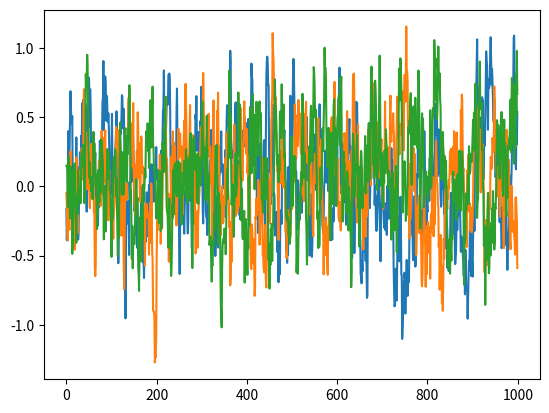

Python code for this plot:
# --------------------------------------
# Ornstein-Uhlenbeck Noise
# Author: Flood Sung
# Date: 2016.5.4
# Reference: https://github.com/rllab/rllab/blob/master/rllab/exploration_strategies/ou_strategy.py
# --------------------------------------

import numpy as np
import numpy.random as nr


# noinspection PyArgumentList
class OUNoise:
    """docstring for OUNoise"""

    def __init__(self, action_dimension, mu=0, theta=0.15, sigma=0.2):
        self.action_dimension = action_dimension
        self.mu = mu
        self.theta = theta
        self.sigma = sigma
        self.state = np.ones(self.action_dimension) * self.mu
        self.reset()

    def reset(self):
        self.state = np.ones(self.action_dimension) * self.mu

    def noise(self):
        x = self.state  # type: np.ndarray
        dx = self.theta * (self.mu - x) + self.sigma * nr.randn(len(x))
        self.state = x + dx
        return self.state


if __name__ == '__main__':
    ou = OUNoise(3)
    states = []
    for i in range(1000):
        states.append(ou.noise())
    import matplotlib.pyplot as plt

    plt.plot(states)
    plt.show()
